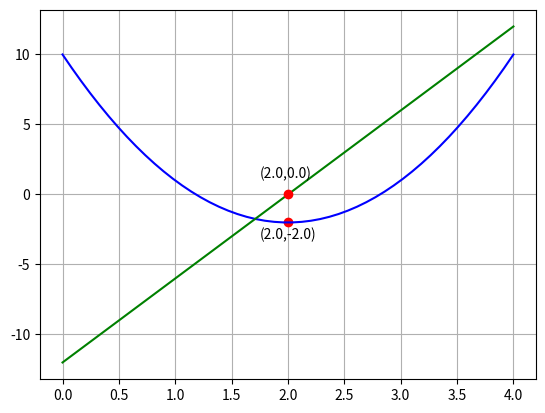

Generate this figure with matplotlib:
# ch5_3.py
import matplotlib.pyplot as plt
import numpy as np

a = 3
b = -12
c = 10

# 计算微分
x_min = 12 / 6

# 将x_min带入二次函数
y_min = a*x_min**2 + b*x_min + c

plt.text(x_min-0.25, y_min-1.2, '('+str((x_min))+','+str(y_min)+')')         
plt.plot(x_min, y_min, '-o', color='r')                

# 绘制此函数图形
x = np.linspace(0, 4, 50)
y = a*x**2 + b*x + c
plt.plot(x, y, color='b')

# 导数
a_de = 6
b_de = -12
x_de = np.linspace(0, 4, 50)
y_de = a_de*x + b_de
plt.plot(x_de, y_de, color='g')         # 绘制导数
# 导数为0的(x, y)坐标
x_zero = 12 / 6
y_zero = 0.0
plt.text(x_zero-0.25, y_zero+1.2, '('+str((x_zero))+','+str(y_zero)+')')         
plt.plot(x_zero, y_zero, '-o', color='r')

plt.grid()
plt.show()














